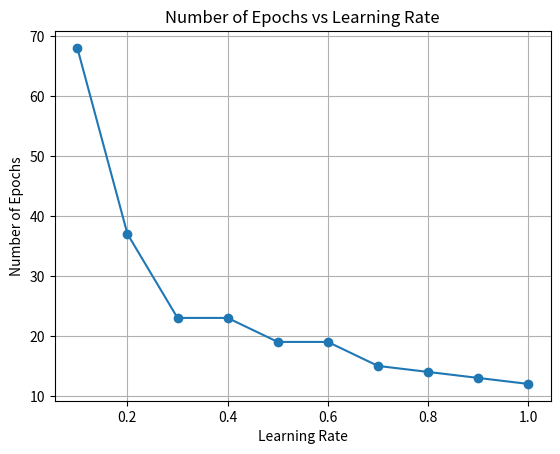

Python code for this plot:
import numpy as np
import matplotlib.pyplot as plt

# Step activation function
def step_activation(x):
    return 1 if x >= 0 else 0

# Perceptron function
def perceptron(inputs, weights):
    weighted_sum = np.dot(inputs, weights[1:]) + weights[0]
    return step_activation(weighted_sum)

# Initialize weights
def initialize_weights(num_inputs):
    return np.random.uniform(-0.5, 0.5, size=num_inputs + 1)

# Train the perceptron
def train_perceptron(training_inputs, training_outputs, weights, learning_rate, convergence_error=0.002, max_epochs=1000):
    epochs = 0
    while True:
        total_error = 0
        for inputs, target in zip(training_inputs, training_outputs):
            prediction = perceptron(inputs, weights)
            error = target - prediction
            total_error += error ** 2
            weights[1:] += learning_rate * error * inputs
            weights[0] += learning_rate * error
        epochs += 1
        if total_error <= convergence_error or epochs >= max_epochs:
            break
    return epochs

def main():
    # AND gate truth table inputs and outputs
    training_inputs = np.array([[0, 0], [0, 1], [1, 0], [1, 1]])
    training_outputs = np.array([0, 0, 0, 1])

    # Initial weights
    initial_weights = np.array([10, 0.2, -0.75])

    # Learning rates to test
    learning_rates = [0.1, 0.2, 0.3, 0.4, 0.5, 0.6, 0.7, 0.8, 0.9, 1]
    num_epochs_list = []

    # Train the perceptron for each learning rate
    for learning_rate in learning_rates:
        weights = initial_weights.copy()
        num_epochs = train_perceptron(training_inputs, training_outputs, weights, learning_rate)
        num_epochs_list.append(num_epochs)

    # Plotting
    plt.plot(learning_rates, num_epochs_list, marker='o')
    plt.xlabel('Learning Rate')
    plt.ylabel('Number of Epochs')
    plt.title('Number of Epochs vs Learning Rate')
    plt.grid(True)
    plt.show()

if __name__ == "__main__":
    main()
